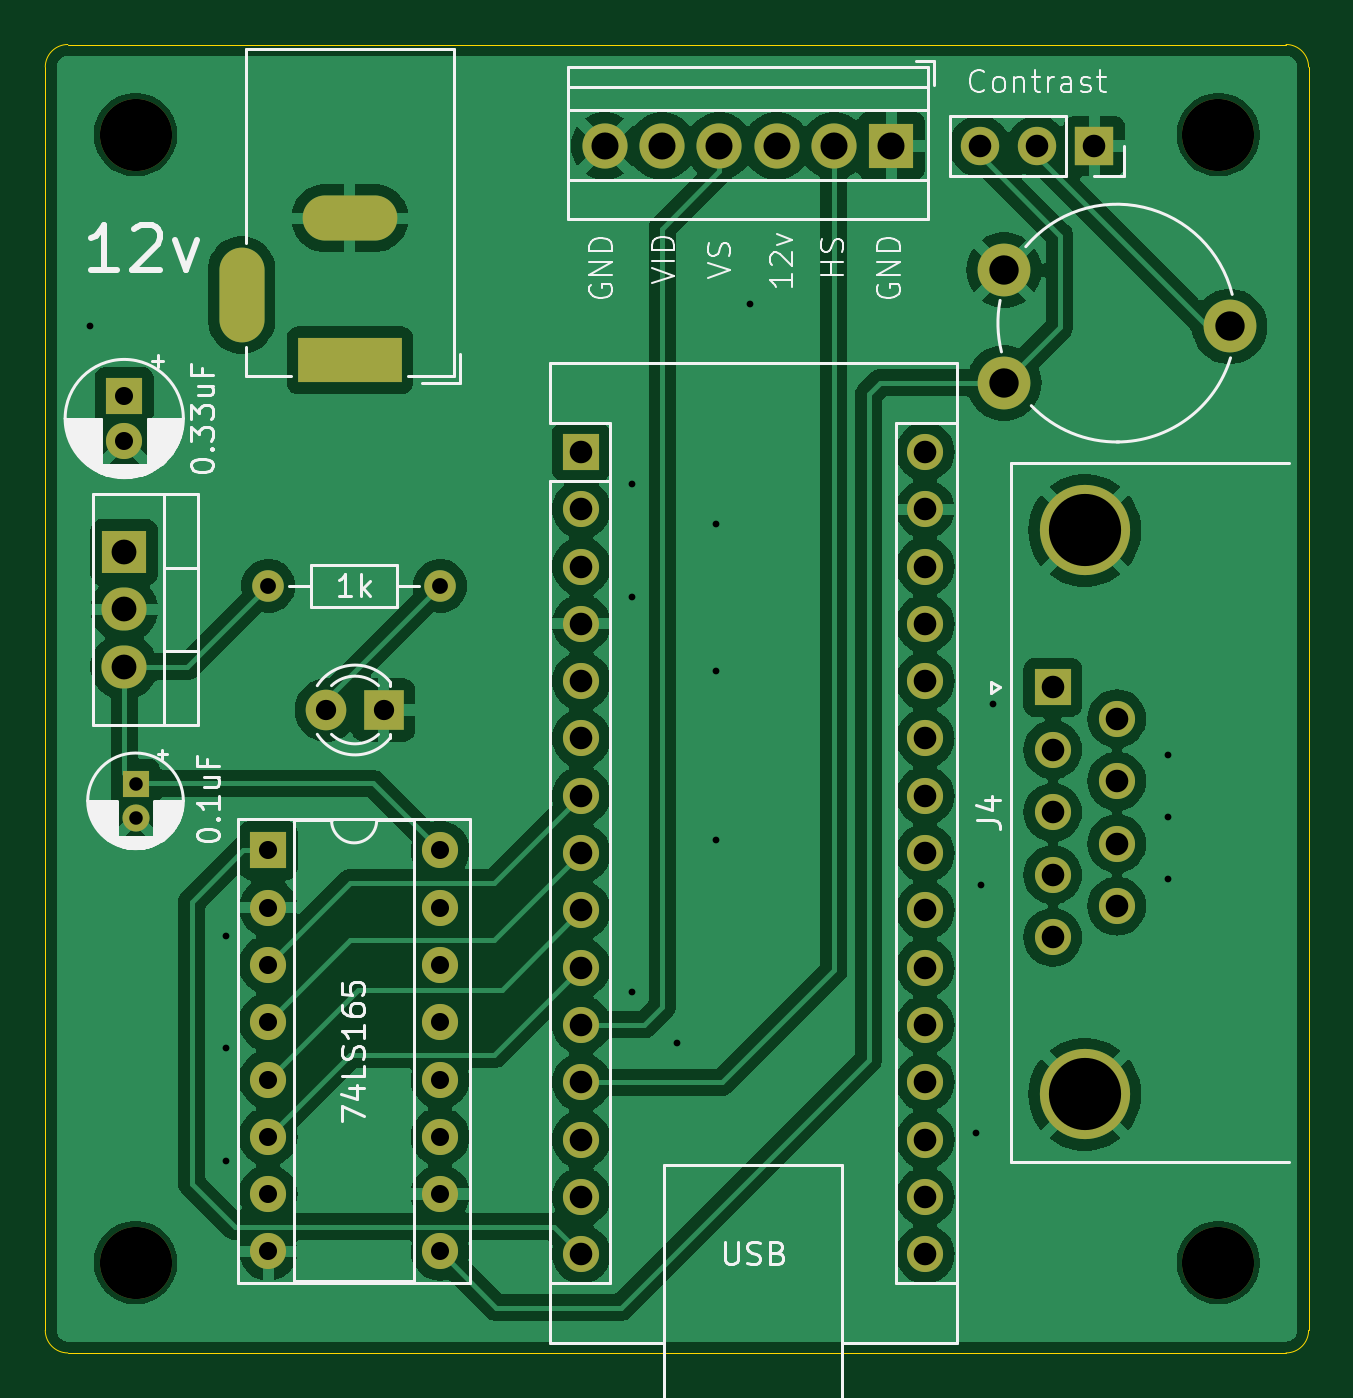
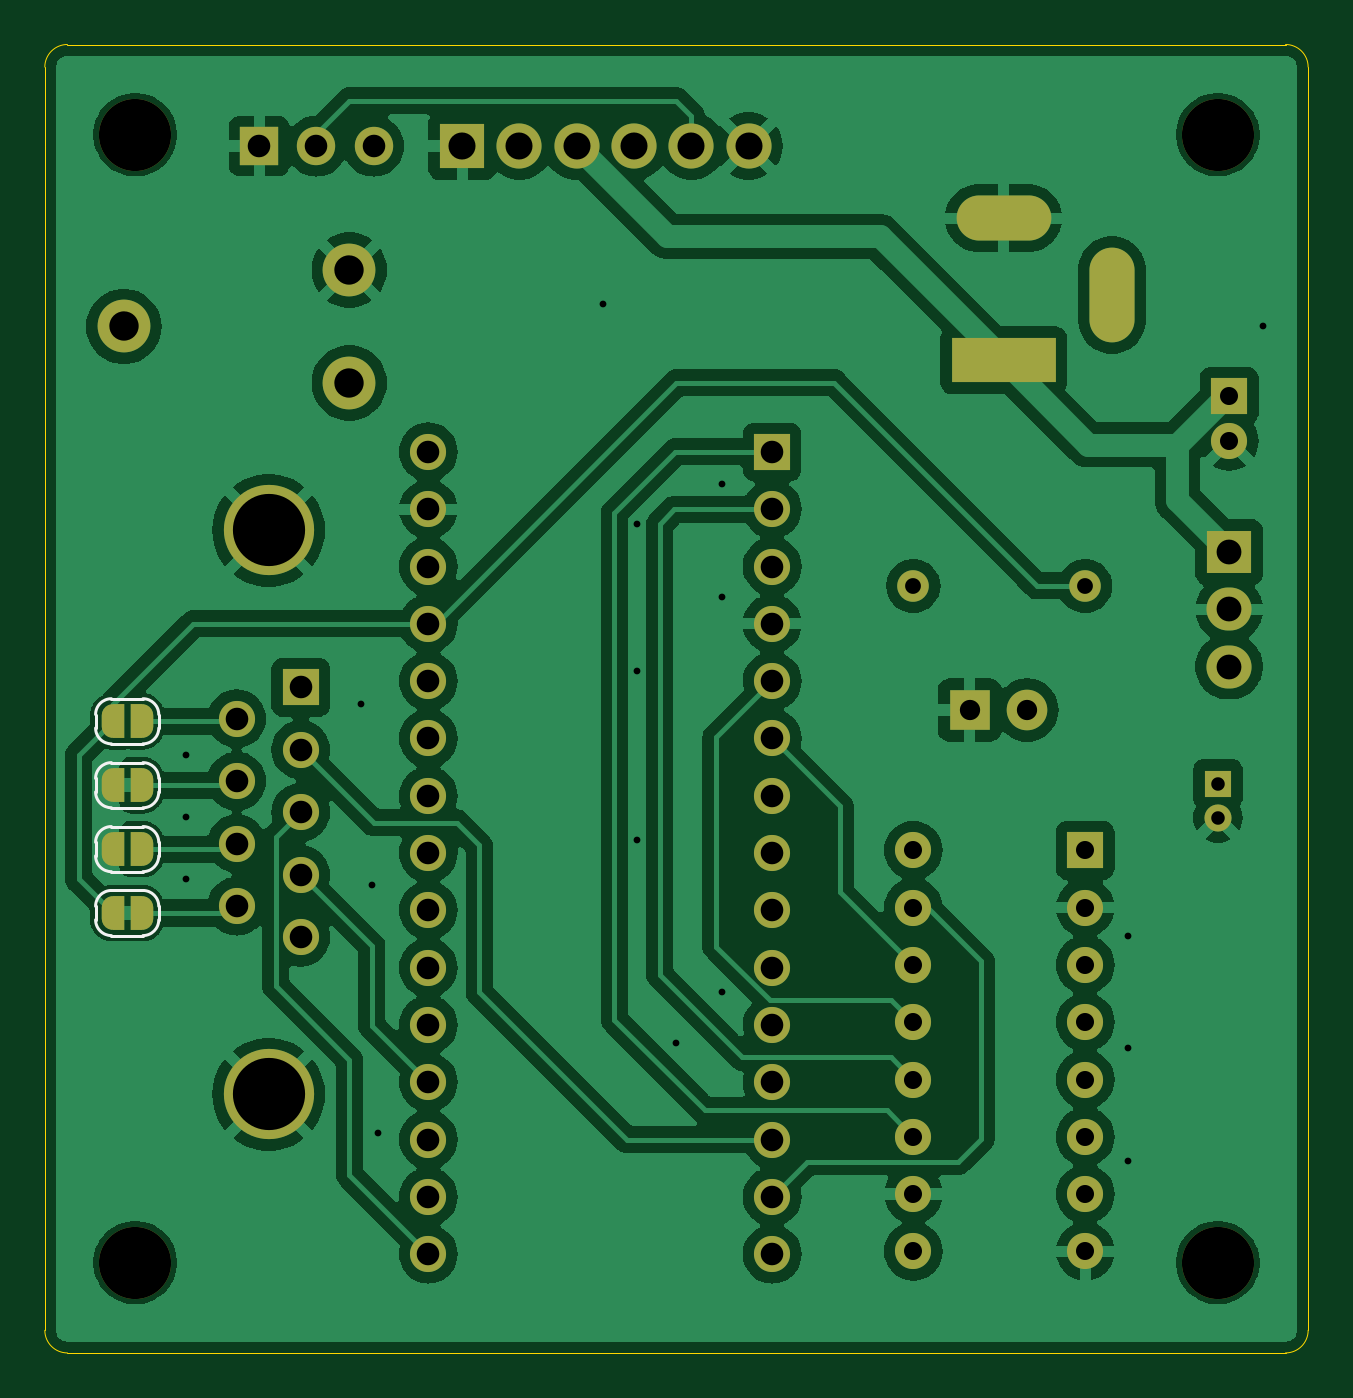
Circuit board: 9 layer files. Board 56.0 x 58.0 mm.
- bottom_copper: pcb-B_Cu.gbl (133462 bytes)
- bottom_mask: pcb-B_Mask.gbs (4539 bytes)
- bottom_silk: pcb-B_Silkscreen.gbo (6569 bytes)
- outline: pcb-Edge_Cuts.gm1 (1222 bytes)
- top_copper: pcb-F_Cu.gtl (128932 bytes)
- top_mask: pcb-F_Mask.gts (3377 bytes)
- top_silk: pcb-F_Silkscreen.gto (42192 bytes)
- drill: pcb-NPTH.drl (438 bytes)
- drill: pcb-PTH.drl (2583 bytes)

=== bottom_copper: pcb-B_Cu.gbl (133462 bytes, source omitted) ===
=== bottom_mask: pcb-B_Mask.gbs ===
G04 #@! TF.GenerationSoftware,KiCad,Pcbnew,8.0.5-8.0.5-0~ubuntu24.04.1*
G04 #@! TF.CreationDate,2024-12-07T12:22:56+13:00*
G04 #@! TF.ProjectId,pcb,7063622e-6b69-4636-9164-5f7063625858,rev?*
G04 #@! TF.SameCoordinates,Original*
G04 #@! TF.FileFunction,Soldermask,Bot*
G04 #@! TF.FilePolarity,Negative*
%FSLAX46Y46*%
G04 Gerber Fmt 4.6, Leading zero omitted, Abs format (unit mm)*
G04 Created by KiCad (PCBNEW 8.0.5-8.0.5-0~ubuntu24.04.1) date 2024-12-07 12:22:56*
%MOMM*%
%LPD*%
G01*
G04 APERTURE LIST*
G04 Aperture macros list*
%AMFreePoly0*
4,1,19,0.500000,-0.750000,0.000000,-0.750000,0.000000,-0.744911,-0.071157,-0.744911,-0.207708,-0.704816,-0.327430,-0.627875,-0.420627,-0.520320,-0.479746,-0.390866,-0.500000,-0.250000,-0.500000,0.250000,-0.479746,0.390866,-0.420627,0.520320,-0.327430,0.627875,-0.207708,0.704816,-0.071157,0.744911,0.000000,0.744911,0.000000,0.750000,0.500000,0.750000,0.500000,-0.750000,0.500000,-0.750000,
$1*%
%AMFreePoly1*
4,1,19,0.000000,0.744911,0.071157,0.744911,0.207708,0.704816,0.327430,0.627875,0.420627,0.520320,0.479746,0.390866,0.500000,0.250000,0.500000,-0.250000,0.479746,-0.390866,0.420627,-0.520320,0.327430,-0.627875,0.207708,-0.704816,0.071157,-0.744911,0.000000,-0.744911,0.000000,-0.750000,-0.500000,-0.750000,-0.500000,0.750000,0.000000,0.750000,0.000000,0.744911,0.000000,0.744911,
$1*%
G04 Aperture macros list end*
%ADD10R,1.600000X1.600000*%
%ADD11O,1.600000X1.600000*%
%ADD12R,2.000000X1.905000*%
%ADD13O,2.000000X1.905000*%
%ADD14C,1.600000*%
%ADD15C,3.200000*%
%ADD16C,4.000000*%
%ADD17R,1.700000X1.700000*%
%ADD18O,1.700000X1.700000*%
%ADD19R,1.800000X1.800000*%
%ADD20C,1.800000*%
%ADD21R,4.600000X2.000000*%
%ADD22O,4.200000X2.000000*%
%ADD23O,2.000000X4.200000*%
%ADD24R,1.200000X1.200000*%
%ADD25C,1.200000*%
%ADD26R,2.000000X2.000000*%
%ADD27C,2.000000*%
%ADD28C,1.400000*%
%ADD29O,1.400000X1.400000*%
%ADD30C,2.340000*%
%ADD31FreePoly0,180.000000*%
%ADD32FreePoly1,180.000000*%
G04 APERTURE END LIST*
D10*
X155880000Y-86720000D03*
D11*
X155880000Y-89260000D03*
X155880000Y-91800000D03*
X155880000Y-94340000D03*
X155880000Y-96880000D03*
X155880000Y-99420000D03*
X155880000Y-101960000D03*
X155880000Y-104500000D03*
X163500000Y-104500000D03*
X163500000Y-101960000D03*
X163500000Y-99420000D03*
X163500000Y-96880000D03*
X163500000Y-94340000D03*
X163500000Y-91800000D03*
X163500000Y-89260000D03*
X163500000Y-86720000D03*
D10*
X169760000Y-69060000D03*
D11*
X169760000Y-71600000D03*
X169760000Y-74140000D03*
X169760000Y-76680000D03*
X169760000Y-79220000D03*
X169760000Y-81760000D03*
X169760000Y-84300000D03*
X169760000Y-86840000D03*
X169760000Y-89380000D03*
X169760000Y-91920000D03*
X169760000Y-94460000D03*
X169760000Y-97000000D03*
X169760000Y-99540000D03*
X169760000Y-102080000D03*
X169760000Y-104620000D03*
X185000000Y-104620000D03*
X185000000Y-102080000D03*
X185000000Y-99540000D03*
X185000000Y-97000000D03*
X185000000Y-94460000D03*
X185000000Y-91920000D03*
X185000000Y-89380000D03*
X185000000Y-86840000D03*
X185000000Y-84300000D03*
X185000000Y-81760000D03*
X185000000Y-79220000D03*
X185000000Y-76680000D03*
X185000000Y-74140000D03*
X185000000Y-71600000D03*
X185000000Y-69060000D03*
D12*
X149500000Y-73500000D03*
D13*
X149500000Y-76040000D03*
X149500000Y-78580000D03*
D10*
X149500000Y-66580000D03*
D14*
X149500000Y-68580000D03*
D15*
X150000000Y-55000000D03*
D16*
X192080000Y-97540000D03*
X192080000Y-72540000D03*
D10*
X190660000Y-79500000D03*
D14*
X190660000Y-82270000D03*
X190660000Y-85040000D03*
X190660000Y-87810000D03*
X190660000Y-90580000D03*
X193500000Y-80885000D03*
X193500000Y-83655000D03*
X193500000Y-86425000D03*
X193500000Y-89195000D03*
D17*
X192500000Y-55500000D03*
D18*
X189960000Y-55500000D03*
X187420000Y-55500000D03*
D19*
X161000000Y-80500000D03*
D20*
X158460000Y-80500000D03*
D15*
X198000000Y-55000000D03*
D21*
X159500000Y-65000000D03*
D22*
X159500000Y-58700000D03*
D23*
X154700000Y-62100000D03*
D24*
X150000000Y-83777401D03*
D25*
X150000000Y-85277401D03*
D15*
X150000000Y-105000000D03*
D26*
X183500000Y-55500000D03*
D27*
X180960000Y-55500000D03*
X178420000Y-55500000D03*
X175880000Y-55500000D03*
X173340000Y-55500000D03*
X170800000Y-55500000D03*
D28*
X155880000Y-75000000D03*
D29*
X163500000Y-75000000D03*
D15*
X198000000Y-105000000D03*
D30*
X188500000Y-66000000D03*
X198500000Y-63500000D03*
X188500000Y-61000000D03*
D31*
X199000000Y-89500000D03*
D32*
X197700000Y-89500000D03*
D31*
X199000000Y-86666666D03*
D32*
X197700000Y-86666666D03*
D31*
X199000000Y-83833333D03*
D32*
X197700000Y-83833333D03*
D31*
X199000000Y-81000000D03*
D32*
X197700000Y-81000000D03*
M02*

=== bottom_silk: pcb-B_Silkscreen.gbo (6569 bytes, source omitted) ===
=== outline: pcb-Edge_Cuts.gm1 ===
G04 #@! TF.GenerationSoftware,KiCad,Pcbnew,8.0.5-8.0.5-0~ubuntu24.04.1*
G04 #@! TF.CreationDate,2024-12-07T12:22:56+13:00*
G04 #@! TF.ProjectId,pcb,7063622e-6b69-4636-9164-5f7063625858,rev?*
G04 #@! TF.SameCoordinates,Original*
G04 #@! TF.FileFunction,Profile,NP*
%FSLAX46Y46*%
G04 Gerber Fmt 4.6, Leading zero omitted, Abs format (unit mm)*
G04 Created by KiCad (PCBNEW 8.0.5-8.0.5-0~ubuntu24.04.1) date 2024-12-07 12:22:56*
%MOMM*%
%LPD*%
G01*
G04 APERTURE LIST*
G04 #@! TA.AperFunction,Profile*
%ADD10C,0.050000*%
G04 #@! TD*
G04 APERTURE END LIST*
D10*
X201000000Y-51000000D02*
X147000000Y-51000000D01*
X146000000Y-55500000D02*
X146000000Y-108000000D01*
X147000000Y-109000000D02*
G75*
G02*
X146000000Y-108000000I0J1000000D01*
G01*
X146000000Y-52000000D02*
G75*
G02*
X147000000Y-51000000I1000000J0D01*
G01*
X146000000Y-52000000D02*
X146000000Y-55500000D01*
X202000000Y-65500000D02*
X202000000Y-108000000D01*
X202000000Y-52000000D02*
X202000000Y-55500000D01*
X202000000Y-65500000D02*
X202000000Y-55500000D01*
X202000000Y-108000000D02*
G75*
G02*
X201000000Y-109000000I-1000000J0D01*
G01*
X201000000Y-109000000D02*
X147000000Y-109000000D01*
X201000000Y-51000000D02*
G75*
G02*
X202000000Y-52000000I0J-1000000D01*
G01*
M02*

=== top_copper: pcb-F_Cu.gtl (128932 bytes, source omitted) ===
=== top_mask: pcb-F_Mask.gts ===
G04 #@! TF.GenerationSoftware,KiCad,Pcbnew,8.0.5-8.0.5-0~ubuntu24.04.1*
G04 #@! TF.CreationDate,2024-12-07T12:22:56+13:00*
G04 #@! TF.ProjectId,pcb,7063622e-6b69-4636-9164-5f7063625858,rev?*
G04 #@! TF.SameCoordinates,Original*
G04 #@! TF.FileFunction,Soldermask,Top*
G04 #@! TF.FilePolarity,Negative*
%FSLAX46Y46*%
G04 Gerber Fmt 4.6, Leading zero omitted, Abs format (unit mm)*
G04 Created by KiCad (PCBNEW 8.0.5-8.0.5-0~ubuntu24.04.1) date 2024-12-07 12:22:56*
%MOMM*%
%LPD*%
G01*
G04 APERTURE LIST*
%ADD10R,1.600000X1.600000*%
%ADD11O,1.600000X1.600000*%
%ADD12R,2.000000X1.905000*%
%ADD13O,2.000000X1.905000*%
%ADD14C,1.600000*%
%ADD15C,3.200000*%
%ADD16C,4.000000*%
%ADD17R,1.700000X1.700000*%
%ADD18O,1.700000X1.700000*%
%ADD19R,1.800000X1.800000*%
%ADD20C,1.800000*%
%ADD21R,4.600000X2.000000*%
%ADD22O,4.200000X2.000000*%
%ADD23O,2.000000X4.200000*%
%ADD24R,1.200000X1.200000*%
%ADD25C,1.200000*%
%ADD26R,2.000000X2.000000*%
%ADD27C,2.000000*%
%ADD28C,1.400000*%
%ADD29O,1.400000X1.400000*%
%ADD30C,2.340000*%
G04 APERTURE END LIST*
D10*
X155880000Y-86720000D03*
D11*
X155880000Y-89260000D03*
X155880000Y-91800000D03*
X155880000Y-94340000D03*
X155880000Y-96880000D03*
X155880000Y-99420000D03*
X155880000Y-101960000D03*
X155880000Y-104500000D03*
X163500000Y-104500000D03*
X163500000Y-101960000D03*
X163500000Y-99420000D03*
X163500000Y-96880000D03*
X163500000Y-94340000D03*
X163500000Y-91800000D03*
X163500000Y-89260000D03*
X163500000Y-86720000D03*
D10*
X169760000Y-69060000D03*
D11*
X169760000Y-71600000D03*
X169760000Y-74140000D03*
X169760000Y-76680000D03*
X169760000Y-79220000D03*
X169760000Y-81760000D03*
X169760000Y-84300000D03*
X169760000Y-86840000D03*
X169760000Y-89380000D03*
X169760000Y-91920000D03*
X169760000Y-94460000D03*
X169760000Y-97000000D03*
X169760000Y-99540000D03*
X169760000Y-102080000D03*
X169760000Y-104620000D03*
X185000000Y-104620000D03*
X185000000Y-102080000D03*
X185000000Y-99540000D03*
X185000000Y-97000000D03*
X185000000Y-94460000D03*
X185000000Y-91920000D03*
X185000000Y-89380000D03*
X185000000Y-86840000D03*
X185000000Y-84300000D03*
X185000000Y-81760000D03*
X185000000Y-79220000D03*
X185000000Y-76680000D03*
X185000000Y-74140000D03*
X185000000Y-71600000D03*
X185000000Y-69060000D03*
D12*
X149500000Y-73500000D03*
D13*
X149500000Y-76040000D03*
X149500000Y-78580000D03*
D10*
X149500000Y-66580000D03*
D14*
X149500000Y-68580000D03*
D15*
X150000000Y-55000000D03*
D16*
X192080000Y-97540000D03*
X192080000Y-72540000D03*
D10*
X190660000Y-79500000D03*
D14*
X190660000Y-82270000D03*
X190660000Y-85040000D03*
X190660000Y-87810000D03*
X190660000Y-90580000D03*
X193500000Y-80885000D03*
X193500000Y-83655000D03*
X193500000Y-86425000D03*
X193500000Y-89195000D03*
D17*
X192500000Y-55500000D03*
D18*
X189960000Y-55500000D03*
X187420000Y-55500000D03*
D19*
X161000000Y-80500000D03*
D20*
X158460000Y-80500000D03*
D15*
X198000000Y-55000000D03*
D21*
X159500000Y-65000000D03*
D22*
X159500000Y-58700000D03*
D23*
X154700000Y-62100000D03*
D24*
X150000000Y-83777401D03*
D25*
X150000000Y-85277401D03*
D15*
X150000000Y-105000000D03*
D26*
X183500000Y-55500000D03*
D27*
X180960000Y-55500000D03*
X178420000Y-55500000D03*
X175880000Y-55500000D03*
X173340000Y-55500000D03*
X170800000Y-55500000D03*
D28*
X155880000Y-75000000D03*
D29*
X163500000Y-75000000D03*
D15*
X198000000Y-105000000D03*
D30*
X188500000Y-66000000D03*
X198500000Y-63500000D03*
X188500000Y-61000000D03*
M02*

=== top_silk: pcb-F_Silkscreen.gto (42192 bytes, source omitted) ===
=== drill: pcb-NPTH.drl ===
M48
; DRILL file {KiCad 8.0.5-8.0.5-0~ubuntu24.04.1} date 2024-12-07T12:22:59+1300
; FORMAT={-:-/ absolute / inch / decimal}
; #@! TF.CreationDate,2024-12-07T12:22:59+13:00
; #@! TF.GenerationSoftware,Kicad,Pcbnew,8.0.5-8.0.5-0~ubuntu24.04.1
; #@! TF.FileFunction,NonPlated,1,2,NPTH
FMAT,2
INCH
; #@! TA.AperFunction,NonPlated,NPTH,ComponentDrill
T1C0.1260
%
G90
G05
T1
X5.9055Y-2.1654
X5.9055Y-4.1339
X7.7953Y-2.1654
X7.7953Y-4.1339
M30

=== drill: pcb-PTH.drl ===
M48
; DRILL file {KiCad 8.0.5-8.0.5-0~ubuntu24.04.1} date 2024-12-07T12:22:59+1300
; FORMAT={-:-/ absolute / inch / decimal}
; #@! TF.CreationDate,2024-12-07T12:22:59+13:00
; #@! TF.GenerationSoftware,Kicad,Pcbnew,8.0.5-8.0.5-0~ubuntu24.04.1
; #@! TF.FileFunction,Plated,1,2,PTH
FMAT,2
INCH
; #@! TA.AperFunction,Plated,PTH,ViaDrill
T1C0.0118
; #@! TA.AperFunction,Plated,PTH,ComponentDrill
T2C0.0236
; #@! TA.AperFunction,Plated,PTH,ComponentDrill
T3C0.0276
; #@! TA.AperFunction,Plated,PTH,ComponentDrill
T4C0.0315
; #@! TA.AperFunction,Plated,PTH,ComponentDrill
T5C0.0354
; #@! TA.AperFunction,Plated,PTH,ComponentDrill
T6C0.0394
; #@! TA.AperFunction,Plated,PTH,ComponentDrill
T7C0.0433
; #@! TA.AperFunction,Plated,PTH,ComponentDrill
T8C0.0472
; #@! TA.AperFunction,Plated,PTH,ComponentDrill
T9C0.0512
; #@! TA.AperFunction,Plated,PTH,ComponentDrill
T10C0.1260
%
G90
G05
T1
X5.8268Y-2.5
X6.063Y-3.563
X6.063Y-3.7598
X6.063Y-3.9567
X6.7717Y-2.7756
X6.7717Y-2.9724
X6.7717Y-3.6614
X6.8504Y-3.75
X6.9193Y-2.8445
X6.9193Y-3.1004
X6.9193Y-3.3957
X6.9783Y-2.4606
X7.372Y-3.9075
X7.3819Y-3.4744
X7.4016Y-3.1594
X7.7067Y-3.248
X7.7067Y-3.3563
X7.7067Y-3.4646
T2
X5.9055Y-3.2983
X5.9055Y-3.3574
T3
X6.137Y-2.9528
X6.437Y-2.9528
T4
X5.8858Y-2.6213
X5.8858Y-2.7
X6.137Y-3.4142
X6.137Y-3.5142
X6.137Y-3.6142
X6.137Y-3.7142
X6.137Y-3.8142
X6.137Y-3.9142
X6.137Y-4.0142
X6.137Y-4.1142
X6.437Y-3.4142
X6.437Y-3.5142
X6.437Y-3.6142
X6.437Y-3.7142
X6.437Y-3.8142
X6.437Y-3.9142
X6.437Y-4.0142
X6.437Y-4.1142
T5
X6.2386Y-3.1693
X6.3386Y-3.1693
T6
X6.6835Y-2.7189
X6.6835Y-2.8189
X6.6835Y-2.9189
X6.6835Y-3.0189
X6.6835Y-3.1189
X6.6835Y-3.2189
X6.6835Y-3.3189
X6.6835Y-3.4189
X6.6835Y-3.5189
X6.6835Y-3.6189
X6.6835Y-3.7189
X6.6835Y-3.8189
X6.6835Y-3.9189
X6.6835Y-4.0189
X6.6835Y-4.1189
X7.2835Y-2.7189
X7.2835Y-2.8189
X7.2835Y-2.9189
X7.2835Y-3.0189
X7.2835Y-3.1189
X7.2835Y-3.2189
X7.2835Y-3.3189
X7.2835Y-3.4189
X7.2835Y-3.5189
X7.2835Y-3.6189
X7.2835Y-3.7189
X7.2835Y-3.8189
X7.2835Y-3.9189
X7.2835Y-4.0189
X7.2835Y-4.1189
X7.3787Y-2.185
X7.4787Y-2.185
X7.5063Y-3.1299
X7.5063Y-3.239
X7.5063Y-3.348
X7.5063Y-3.4571
X7.5063Y-3.5661
X7.5787Y-2.185
X7.6181Y-3.1844
X7.6181Y-3.2935
X7.6181Y-3.4026
X7.6181Y-3.5116
T7
X5.8858Y-2.8937
X5.8858Y-2.9937
X5.8858Y-3.0937
T8
X6.7244Y-2.185
X6.8244Y-2.185
X6.9244Y-2.185
X7.0244Y-2.185
X7.1244Y-2.185
X7.2244Y-2.185
T9
X7.4213Y-2.4016
X7.4213Y-2.5984
X7.815Y-2.5
T10
X7.5622Y-2.8559
X7.5622Y-3.8402
T6
G00X6.0906Y-2.4882
M15
G01X6.0906Y-2.4016
M16
G05
G00X6.3228Y-2.311
M15
G01X6.2362Y-2.311
M16
G05
G00X6.3307Y-2.5591
M15
G01X6.2283Y-2.5591
M16
G05
M30
